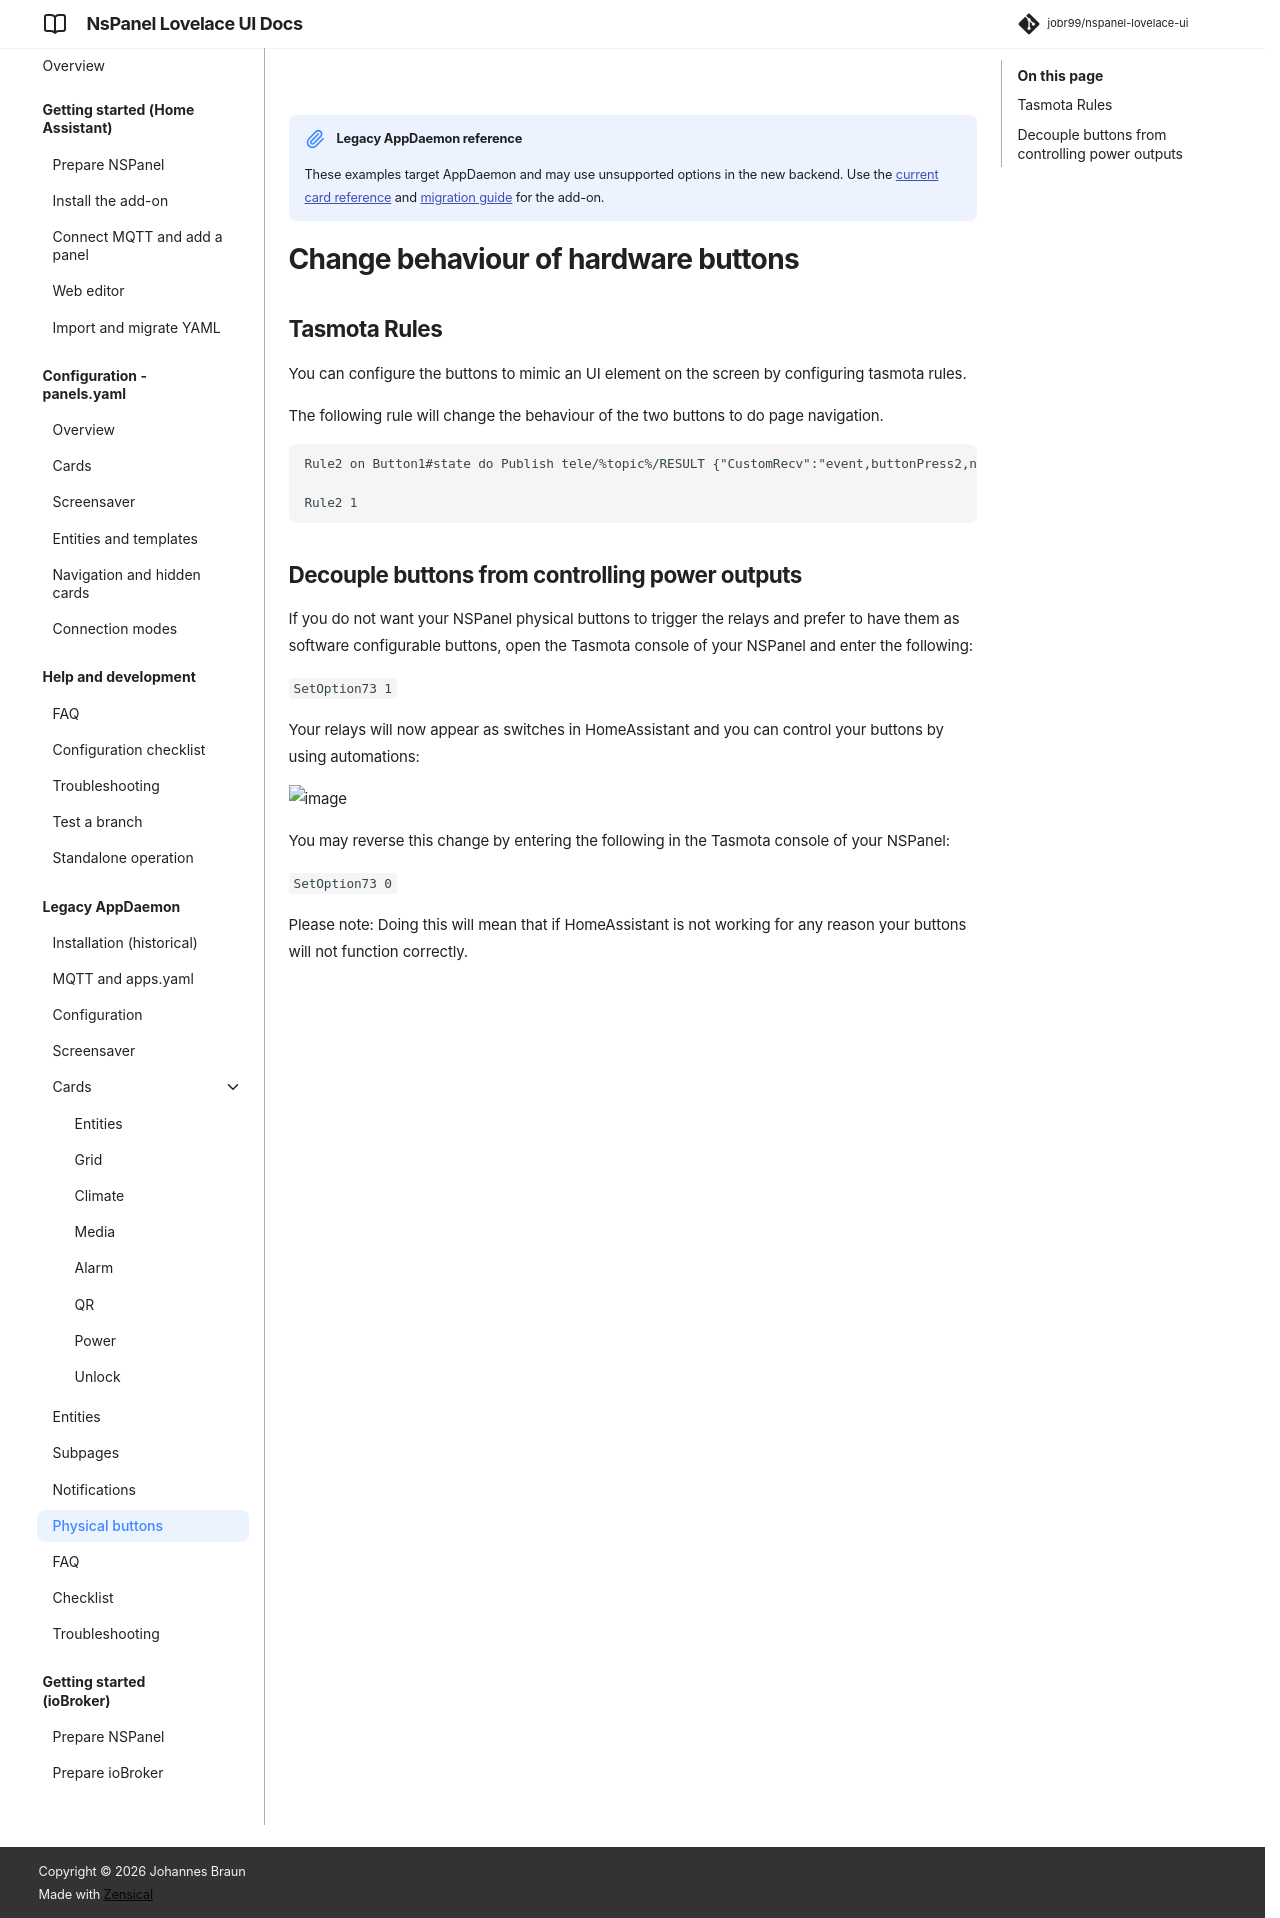

repository: joBr99/nspanel-lovelace-ui · page: phys-btn/index.html · generator: mkdocs

!!! note "Legacy AppDaemon reference"
    These examples target AppDaemon and may use unsupported options in the new backend. Use the [current card reference](cards.md) and [migration guide](config-migration-standalone.md) for the add-on.

# Change behaviour of hardware buttons

## Tasmota Rules

You can configure the buttons to mimic an UI element on the screen by configuring tasmota rules.

The following rule will change the behaviour of the two buttons to do page navigation.

```
Rule2 on Button1#state do Publish tele/%topic%/RESULT {"CustomRecv":"event,buttonPress2,navPrev,button"} endon on Button2#state do Publish tele/%topic%/RESULT {"CustomRecv":"event,buttonPress2,navNext,button"} endon

Rule2 1
```

## Decouple buttons from controlling power outputs

If you do not want your NSPanel physical buttons to trigger the relays and prefer to have them as software configurable buttons, open the Tasmota console of your NSPanel and enter the following:
   
`SetOption73 1`
 
Your relays will now appear as switches in HomeAssistant and you can control your buttons by using automations:
   
   ![image](https://user-images.githubusercontent.com/57167030/169677954-5b811d12-dab8-4415-89aa-e4196732765e.png)

You may reverse this change by entering the following in the Tasmota console of your NSPanel:

`SetOption73 0`

Please note: Doing this will mean that if HomeAssistant is not working for any reason your buttons will not function correctly.
